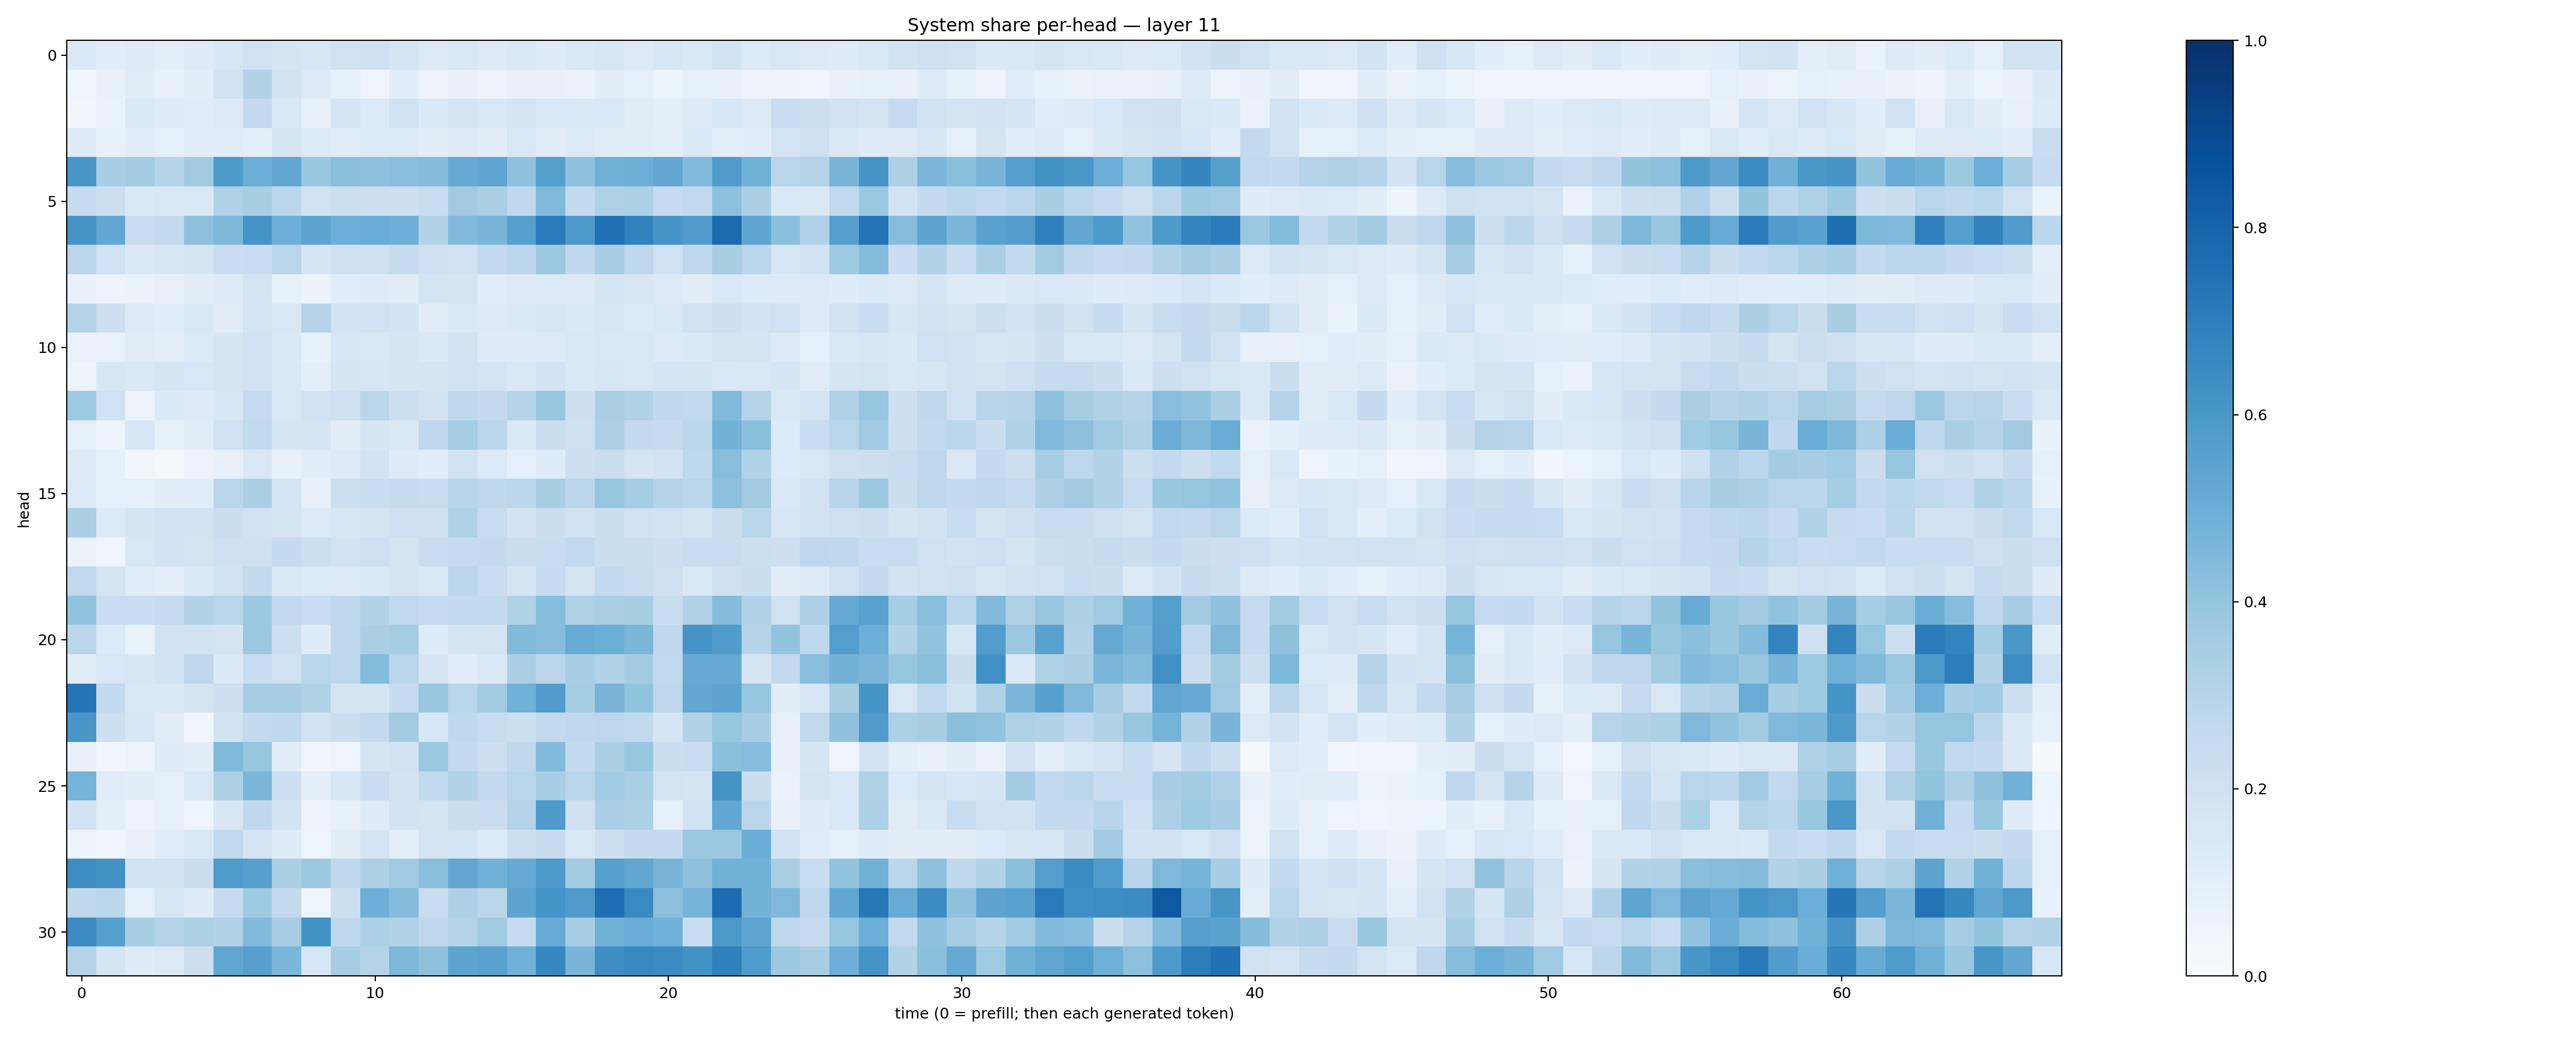

The data file committed next to this chart (first rows):
0.13702929, 0.10574947, 0.117863625, 0.09568061, 0.12302123, 0.15669826, 0.19880162, 0.16950698, 0.16029267, 0.20080131, 0.20630543, 0.16547945, 0.13155358, 0.14847092, 0.1264532, 0.14643078, 0.11971907, 0.1463152, 0.16090511, 0.12683997, 0.1597486, 0.14166597, 0.18451256, 0.13563995
0.04212, 0.07113, 0.1095, 0.0786, 0.104, 0.1951, 0.3155, 0.1836, 0.1265, 0.08222, 0.04765, 0.1066, 0.05594, 0.07471, 0.05759, 0.07997, 0.07369, 0.06936, 0.1031, 0.08762, 0.05893, 0.08791, 0.07603, 0.05765
0.03455, 0.06866, 0.1422, 0.1227, 0.1172, 0.1326, 0.2525, 0.152, 0.08063, 0.1695, 0.1352, 0.1958, 0.1398, 0.1725, 0.1473, 0.1796, 0.1526, 0.1494, 0.1526, 0.1099, 0.09613, 0.124, 0.164, 0.1322
0.1187, 0.07389, 0.1081, 0.08881, 0.1071, 0.1164, 0.09988, 0.1685, 0.1336, 0.1171, 0.1333, 0.1364, 0.1027, 0.1319, 0.1116, 0.1535, 0.104, 0.1347, 0.1097, 0.1029, 0.09886, 0.1543, 0.09683, 0.1093
0.6017, 0.3464, 0.356, 0.3018, 0.3628, 0.5871, 0.4996, 0.5272, 0.3895, 0.4248, 0.4159, 0.4295, 0.4357, 0.5151, 0.5357, 0.4112, 0.5636, 0.4079, 0.4914, 0.496, 0.5251, 0.4427, 0.5794, 0.4866
0.243, 0.2171, 0.1387, 0.1485, 0.1442, 0.3165, 0.3433, 0.283, 0.2029, 0.2165, 0.2111, 0.2123, 0.2318, 0.3598, 0.3363, 0.2657, 0.4491, 0.2545, 0.3216, 0.33, 0.2451, 0.2624, 0.4173, 0.3357
0.612, 0.5297, 0.2327, 0.2548, 0.414, 0.4546, 0.6177, 0.495, 0.5392, 0.4932, 0.5057, 0.4939, 0.3094, 0.4448, 0.465, 0.5613, 0.7133, 0.592, 0.7465, 0.6826, 0.6072, 0.5783, 0.7712, 0.5381
0.2851, 0.1993, 0.1447, 0.1638, 0.172, 0.2302, 0.2364, 0.2906, 0.1705, 0.209, 0.2056, 0.2449, 0.2107, 0.1877, 0.2594, 0.2824, 0.3758, 0.2714, 0.3456, 0.2773, 0.2022, 0.2768, 0.3406, 0.2885
0.07171, 0.06108, 0.06493, 0.07813, 0.1024, 0.1277, 0.1758, 0.08539, 0.06561, 0.1133, 0.1205, 0.1111, 0.1774, 0.1738, 0.1085, 0.1277, 0.1303, 0.126, 0.1643, 0.1586, 0.1323, 0.1053, 0.1455, 0.1338
0.3062, 0.2127, 0.1264, 0.1078, 0.1493, 0.1116, 0.1775, 0.1494, 0.305, 0.1813, 0.2027, 0.1853, 0.1098, 0.1392, 0.1278, 0.1388, 0.1587, 0.1373, 0.1579, 0.1356, 0.1415, 0.1965, 0.2111, 0.1856
0.06739, 0.06709, 0.1122, 0.09809, 0.1346, 0.1711, 0.2, 0.1421, 0.08425, 0.1578, 0.1532, 0.1708, 0.139, 0.1883, 0.1216, 0.1227, 0.1304, 0.1414, 0.1543, 0.1529, 0.1313, 0.1377, 0.1737, 0.165
0.06103, 0.163, 0.1444, 0.1673, 0.1551, 0.1689, 0.1892, 0.1485, 0.09691, 0.1687, 0.1612, 0.1679, 0.1655, 0.1926, 0.1721, 0.1423, 0.1812, 0.1453, 0.1626, 0.1505, 0.1649, 0.1641, 0.1419, 0.1562
0.3732, 0.2003, 0.05752, 0.1382, 0.1241, 0.1607, 0.2464, 0.1489, 0.1947, 0.2056, 0.2888, 0.2158, 0.1822, 0.271, 0.2504, 0.2985, 0.3899, 0.2145, 0.3366, 0.3134, 0.272, 0.2639, 0.4427, 0.3078
0.0927, 0.05178, 0.1618, 0.08228, 0.1127, 0.202, 0.2656, 0.1677, 0.1681, 0.1131, 0.1661, 0.143, 0.2659, 0.355, 0.2826, 0.155, 0.2223, 0.2108, 0.3248, 0.2521, 0.2443, 0.279, 0.4772, 0.4213
0.125, 0.08551, 0.03285, 0.02268, 0.05767, 0.0723, 0.1438, 0.0723, 0.1028, 0.1221, 0.1815, 0.1237, 0.1092, 0.1912, 0.1355, 0.08994, 0.1173, 0.2141, 0.2254, 0.169, 0.1825, 0.2731, 0.427, 0.3198
0.1347, 0.08985, 0.08619, 0.1042, 0.1059, 0.2915, 0.3385, 0.1691, 0.07988, 0.2159, 0.2339, 0.2422, 0.2367, 0.2935, 0.2719, 0.2784, 0.3427, 0.2832, 0.3957, 0.3516, 0.2998, 0.2904, 0.4176, 0.3629
0.334, 0.1348, 0.1646, 0.1825, 0.1819, 0.221, 0.1991, 0.1668, 0.1256, 0.1604, 0.1729, 0.2101, 0.2085, 0.3232, 0.2373, 0.18, 0.223, 0.1921, 0.2189, 0.197, 0.1917, 0.1777, 0.2228, 0.2886
0.06624, 0.04393, 0.1508, 0.1829, 0.1731, 0.2101, 0.2109, 0.2575, 0.2168, 0.1863, 0.2048, 0.1741, 0.2272, 0.2496, 0.2533, 0.2253, 0.2346, 0.2618, 0.2262, 0.2242, 0.214, 0.2332, 0.2269, 0.217
0.2637, 0.1746, 0.1146, 0.09684, 0.1444, 0.1887, 0.2578, 0.1448, 0.1331, 0.1326, 0.1441, 0.1729, 0.1496, 0.2804, 0.2299, 0.1711, 0.2495, 0.1753, 0.2573, 0.2275, 0.2063, 0.1456, 0.205, 0.2264
0.4048, 0.2289, 0.2316, 0.2435, 0.312, 0.291, 0.3755, 0.2614, 0.2293, 0.2713, 0.31, 0.262, 0.2448, 0.2575, 0.2607, 0.3211, 0.4334, 0.3216, 0.3395, 0.3431, 0.2341, 0.3178, 0.4369, 0.3182
0.2879, 0.1364, 0.0642, 0.1872, 0.1856, 0.1782, 0.3806, 0.2171, 0.1174, 0.2685, 0.3352, 0.3543, 0.1246, 0.1737, 0.1792, 0.4422, 0.4303, 0.5082, 0.499, 0.4575, 0.2734, 0.6114, 0.5771, 0.2972
0.1117, 0.1548, 0.164, 0.1874, 0.2761, 0.139, 0.2312, 0.2028, 0.2863, 0.275, 0.4382, 0.2908, 0.1678, 0.1086, 0.1448, 0.3362, 0.2838, 0.3463, 0.3103, 0.3587, 0.2619, 0.5125, 0.5194, 0.1695
0.7278, 0.2547, 0.1454, 0.1481, 0.1777, 0.2136, 0.354, 0.3471, 0.3112, 0.1702, 0.1794, 0.2434, 0.3887, 0.2885, 0.362, 0.4877, 0.577, 0.352, 0.4703, 0.4019, 0.2768, 0.5255, 0.5399, 0.3974
0.602, 0.2138, 0.1599, 0.1115, 0.04569, 0.1859, 0.2552, 0.2662, 0.1907, 0.2199, 0.2597, 0.3596, 0.1592, 0.2727, 0.242, 0.2171, 0.2585, 0.2673, 0.2737, 0.2627, 0.1705, 0.3103, 0.394, 0.3459
0.07673, 0.03537, 0.06017, 0.1186, 0.1051, 0.4501, 0.3915, 0.1026, 0.03343, 0.04959, 0.1689, 0.1942, 0.38, 0.2617, 0.214, 0.2658, 0.4446, 0.255, 0.3391, 0.3865, 0.2194, 0.2279, 0.4198, 0.4318
0.4763, 0.1152, 0.1047, 0.08806, 0.1491, 0.328, 0.4648, 0.2187, 0.09514, 0.1638, 0.2267, 0.1842, 0.2635, 0.3103, 0.2603, 0.2898, 0.3473, 0.2904, 0.3661, 0.3347, 0.1759, 0.1664, 0.6192, 0.2242
0.1942, 0.101, 0.05508, 0.08163, 0.04902, 0.1564, 0.2664, 0.1855, 0.05829, 0.07205, 0.1183, 0.1805, 0.1761, 0.2263, 0.2289, 0.303, 0.5884, 0.2102, 0.3346, 0.3314, 0.09081, 0.1947, 0.5256, 0.2821
0.05118, 0.04426, 0.07144, 0.115, 0.1407, 0.2618, 0.1758, 0.1174, 0.04796, 0.1022, 0.1749, 0.09621, 0.1779, 0.1724, 0.1338, 0.217, 0.2442, 0.1546, 0.2112, 0.2548, 0.253, 0.3752, 0.3795, 0.5036
0.6445, 0.6253, 0.1929, 0.188, 0.2195, 0.5826, 0.5625, 0.3389, 0.3777, 0.2666, 0.3261, 0.3682, 0.424, 0.5276, 0.4866, 0.5181, 0.5913, 0.3575, 0.565, 0.5309, 0.4699, 0.4107, 0.4879, 0.4877
0.2707, 0.2794, 0.08945, 0.1632, 0.1208, 0.2452, 0.3716, 0.2526, 0.04681, 0.2152, 0.4944, 0.4341, 0.2341, 0.3269, 0.2888, 0.5411, 0.6169, 0.5797, 0.7623, 0.655, 0.4169, 0.4757, 0.7657, 0.4779
0.6496, 0.5647, 0.3406, 0.3082, 0.3311, 0.3167, 0.4447, 0.3487, 0.6224, 0.267, 0.3302, 0.3169, 0.2712, 0.3071, 0.3695, 0.2422, 0.509, 0.346, 0.4908, 0.504, 0.4849, 0.2367, 0.5962, 0.5352
0.3076, 0.1716, 0.1178, 0.1257, 0.2112, 0.529, 0.5603, 0.459, 0.1579, 0.3442, 0.308, 0.4563, 0.4108, 0.5429, 0.5525, 0.4849, 0.6648, 0.4683, 0.6383, 0.6585, 0.6514, 0.6222, 0.6846, 0.5834
